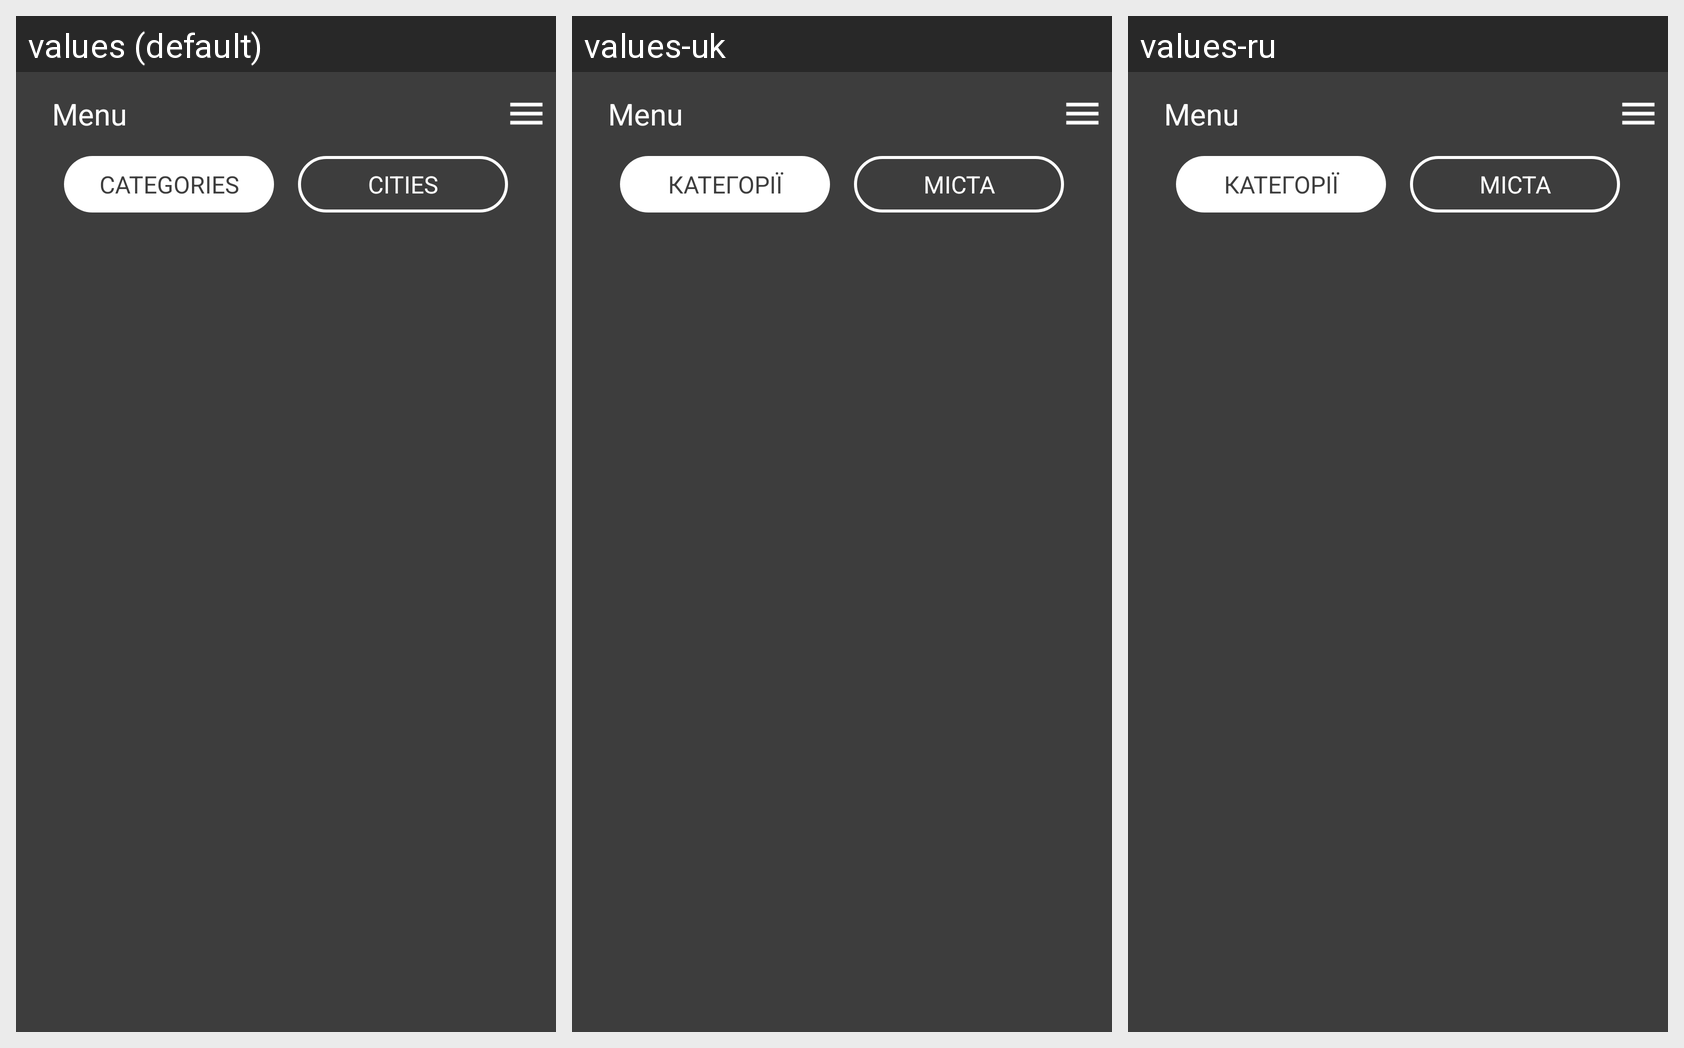

The Android screen above is rendered under several locales of the same app. Produce the string resources it draws, with the default and per-locale values.
Android screen res/layout/drawer_menu.xml rendered under 3 locales, left to right: values (default), values-uk, values-ru. Device: Nexus 5 (rendered at 1080×1920; each locale shown at half size, 540×960, under a caption strip naming it); theme AppTheme.
Strings drawn on this screen, with the default value and each locale's value (text and hints the layout hard-codes, and strings that could not be matched under every locale, appear in the picture but are not listed):

category_tab
  values: Categories
  values-uk: Категорії
  values-ru: Категорії

cities_tab
  values: Cities
  values-uk: Міста
  values-ru: Міста

menu_title
  values: Menu
  values-uk: Menu
  values-ru: Menu
